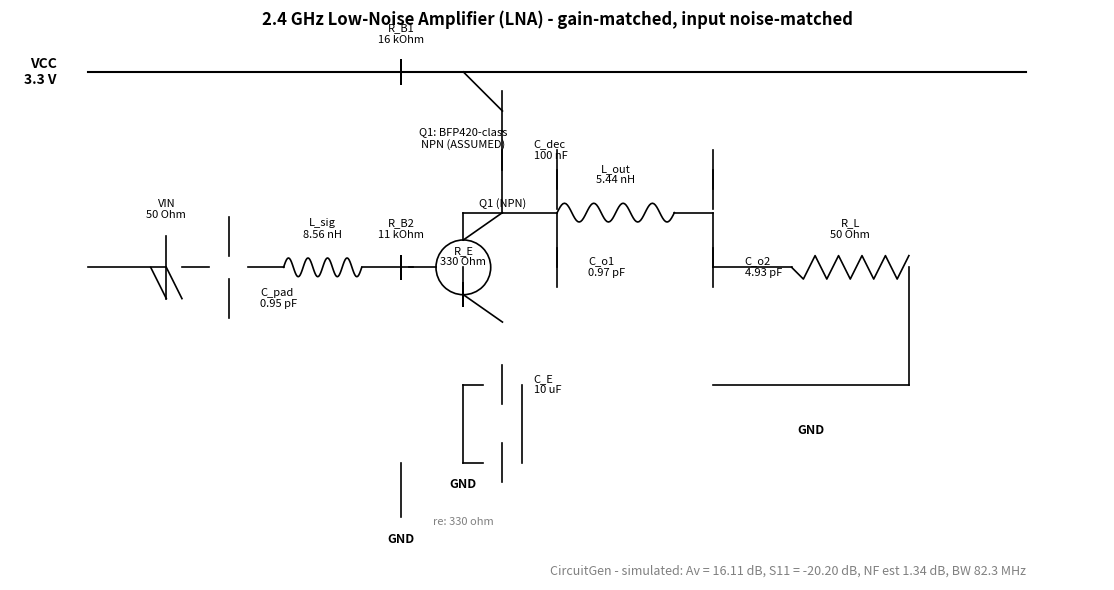

Write the Python code that produced this figure.
"""
CircuitGen - LNA schematic diagram generator (visual substitute for ADS).

Generates a readable schematic diagram (PNG) of the 2.4 GHz LNA using
only matplotlib (no EDA tool required). Values come from the verified
synthesis in lna_synthesis.py / lna_optimize.py.
"""

import os

import matplotlib
matplotlib.use("Agg")
import matplotlib.pyplot as plt

OUT_DIR = r"C:\CircuitGen\projects\LNA"
PNG_PATH = os.path.join(OUT_DIR, "schematic.png")


def draw_resistor(ax, x0, y0, x1, y1, label=None):
    import numpy as np

    n_zig = 5
    xs = np.linspace(x0, x1, 2 * n_zig + 1)
    ys = np.full_like(xs, y0)
    for i in range(1, 2 * n_zig, 2):
        ys[i] = y0 - 0.15
        if i + 1 < len(ys):
            ys[i + 1] = y0 + 0.15
    ax.plot(xs, ys, "k-", lw=1.2)
    if label:
        ax.text((x0 + x1) / 2, y0 + 0.35, label,
                ha="center", va="bottom", fontsize=8)


def draw_capacitor(ax, x, y0, y1, label=None, horizontal=False):
    if horizontal:
        ax.plot([x - 0.25, x - 0.25], [y0, y1], "k-", lw=1.2)
        ax.plot([x + 0.25, x + 0.25], [y0, y1], "k-", lw=1.2)
        if label:
            ax.text(x, y0 + 0.4, label, ha="center", va="bottom", fontsize=8)
    else:
        ax.plot([x, x], [y0 - 0.25, y0 + 0.25], "k-", lw=1.2)
        ax.plot([x, x], [y1 - 0.25, y1 + 0.25], "k-", lw=1.2)
        if label:
            ax.text(x + 0.4, y0, label, ha="left", va="center", fontsize=8)


def draw_inductor(ax, x0, y0, x1, y1, label=None):
    """Draw an inductor symbol (loop series)."""
    import numpy as np

    n_loops = 4
    xs = np.linspace(x0, x1, n_loops * 20 + 1)
    ys = np.full_like(xs, y0)
    for i in range(1, len(xs) - 1):
        t = (i % (20)) / 20.0
        ys[i] = y0 + 0.12 * np.sin(2 * np.pi * t)
    ax.plot(xs, ys, "k-", lw=1.2)
    if label:
        ax.text((x0 + x1) / 2, y0 + 0.35, label,
                ha="center", va="bottom", fontsize=8)


def draw_bjt(ax, x, y, label):
    """Draw a simple NPN BJT symbol."""
    circle = plt.Circle((x, y), 0.35, fill=False, ec="k", lw=1.2)
    ax.add_patch(circle)
    ax.plot([x - 0.7, x - 0.35], [y, y], "k-", lw=1.2)   # base
    ax.plot([x, x + 0.5], [y + 0.35, y + 0.7], "k-", lw=1.2)  # collector
    ax.plot([x, x + 0.5], [y - 0.35, y - 0.7], "k-", lw=1.2)  # emitter
    ax.text(x + 0.5, y + 0.75, label, ha="center", va="bottom", fontsize=8)


def main():
    fig, ax = plt.subplots(figsize=(12, 6))

    ax.set_xlim(-1, 13)
    ax.set_ylim(-2, 5)
    ax.set_aspect("equal")
    ax.axis("off")

    # --- supply rail (VCC = 3.3 V) ---
    ax.plot([0, 12], [4.5, 4.5], "k-", lw=1.5)
    ax.text(-0.4, 4.5, "VCC\n3.3 V", ha="right", va="center",
            fontsize=10, fontweight="bold")

    # --- input source (50 ohm) ---
    ax.plot([0, 1.0], [2.0, 2.0], "k-", lw=1.2)
    ax.plot([1.0, 1.0], [1.6, 2.4], "k-", lw=1.2)
    ax.plot([0.8, 1.0], [2.0, 1.6], "k-", lw=1.2)
    ax.plot([1.0, 1.2], [2.0, 1.6], "k-", lw=1.2)
    ax.text(1.0, 2.6, "VIN\n50 Ohm", ha="center", va="bottom", fontsize=8)

    # --- input matching: C_pad (0.95 pF, shunt) + L_sig (8.56 nH, series) ---
    draw_capacitor(ax, 1.8, 1.6, 2.4, "C_pad\n0.95 pF")
    ax.plot([1.2, 1.55], [2.0, 2.0], "k-", lw=1.2)
    ax.plot([2.05, 2.5], [2.0, 2.0], "k-", lw=1.2)
    draw_inductor(ax, 2.5, 2.0, 3.5, 2.0, "L_sig\n8.56 nH")
    ax.plot([3.5, 4.0], [2.0, 2.0], "k-", lw=1.2)

    # --- bias network at base ---
    draw_resistor(ax, 4.0, 4.5, 4.0, 2.0, "R_B1\n16 kOhm")
    draw_resistor(ax, 4.0, 2.0, 4.0, -0.5, "R_B2\n11 kOhm")
    ax.plot([4.0, 4.0], [-0.5, -1.2], "k-", lw=1.2)
    ax.text(4.0, -1.4, "GND", ha="center", va="top", fontsize=9,
            fontweight="bold")
    ax.plot([4.0, 4.0], [4.5, 4.5], "k-", lw=1.2)
    ax.plot([4.0, 4.0], [2.0, 2.0], "k-", lw=1.2)

    # --- LNA device (BFP420-class NPN) ---
    draw_bjt(ax, 4.8, 2.0, "Q1 (NPN)")
    ax.plot([4.0, 4.15], [2.0, 2.0], "k-", lw=1.2)
    # emitter degeneration
    draw_resistor(ax, 4.8, 1.65, 4.8, 0.5, "R_E\n330 Ohm")
    ax.plot([4.8, 4.8], [1.65, 2.0], "k-", lw=1.2)
    ax.plot([4.8, 4.8], [0.5, -0.5], "k-", lw=1.2)
    ax.text(4.8, -0.7, "GND", ha="center", va="top", fontsize=9,
            fontweight="bold")
    # emitter bypass
    draw_capacitor(ax, 5.3, 0.5, -0.5, "C_E\n10 uF")
    ax.plot([4.8, 5.05], [0.5, 0.5], "k-", lw=1.2)
    ax.plot([5.55, 5.55], [0.5, -0.5], "k-", lw=1.2)
    ax.plot([4.8, 5.05], [-0.5, -0.5], "k-", lw=1.2)
    # collector to output
    ax.plot([5.3, 5.3], [2.7, 2.7], "k-", lw=1.2)
    ax.plot([5.3, 6.0], [2.7, 2.7], "k-", lw=1.2)
    ax.plot([4.8, 4.8], [2.7, 2.35], "k-", lw=1.2)
    ax.plot([4.8, 5.3], [2.7, 2.7], "k-", lw=1.2)
    # supply decoupling at collector
    draw_capacitor(ax, 5.3, 3.5, 4.0, "C_dec\n100 nF")
    ax.plot([5.3, 5.3], [2.7, 3.5], "k-", lw=1.2)
    ax.plot([5.3, 4.8], [4.0, 4.5], "k-", lw=1.2)

    # --- output gain-match PI network ---
    # C_o1 (0.97 pF) shunt at collector
    draw_capacitor(ax, 6.0, 2.0, 3.0, "C_o1\n0.97 pF")
    ax.plot([6.0, 6.0], [2.0, 2.7], "k-", lw=1.2)
    ax.plot([6.0, 6.0], [3.0, 3.5], "k-", lw=1.2)
    # L_out (5.44 nH) series
    draw_inductor(ax, 6.0, 2.7, 7.5, 2.7, "L_out\n5.44 nH")
    ax.plot([7.5, 7.5], [2.7, 2.7], "k-", lw=1.2)
    # C_o2 (4.93 pF) shunt at load
    draw_capacitor(ax, 8.0, 2.0, 3.0, "C_o2\n4.93 pF")
    ax.plot([7.5, 8.0], [2.7, 2.7], "k-", lw=1.2)
    ax.plot([8.0, 8.0], [2.0, 2.7], "k-", lw=1.2)
    ax.plot([8.0, 8.0], [3.0, 3.5], "k-", lw=1.2)

    # --- load (50 ohm antenna feed) ---
    draw_resistor(ax, 9.0, 2.0, 10.5, 2.0, "R_L\n50 Ohm")
    ax.plot([8.0, 9.0], [2.0, 2.0], "k-", lw=1.2)
    ax.plot([10.5, 10.5], [2.0, 0.5], "k-", lw=1.2)
    ax.plot([8.0, 10.5], [0.5, 0.5], "k-", lw=1.2)
    ax.text(9.25, 0.0, "GND", ha="center", va="top", fontsize=9,
            fontweight="bold")

    # --- annotations ---
    ax.text(4.8, 3.5, "Q1: BFP420-class\nNPN (ASSUMED)",
            ha="center", va="bottom", fontsize=8, style="italic")
    ax.text(4.8, -1.2, "re: 330 ohm", ha="center", va="top",
            fontsize=8, style="italic", color="gray")

    ax.set_title("2.4 GHz Low-Noise Amplifier (LNA) - gain-matched, "
                 "input noise-matched", fontsize=12, fontweight="bold")
    ax.text(12, -1.8, "CircuitGen - simulated: "
           "Av = 16.11 dB, S11 = -20.20 dB, NF est 1.34 dB, BW 82.3 MHz",
           ha="right", va="top", fontsize=9, style="italic", color="gray")

    os.makedirs(OUT_DIR, exist_ok=True)
    fig.tight_layout()
    fig.savefig(PNG_PATH, dpi=140, bbox_inches="tight")
    print(f"schematic saved to: {PNG_PATH}")


if __name__ == "__main__":
    main()
